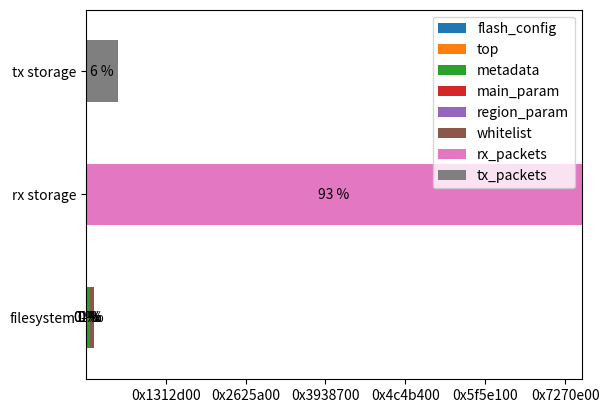

The matplotlib source for this figure:
import matplotlib.pyplot as plt
import pandas as pd
import numpy as np
 
# create data

class Filesystem():
    def __init__(self):
        self.sector_size = 4*1024
        self.no_of_sectors_per_block = 16
        self.block_size = 16*self.sector_size
        self.start_of_flash = 0x00000000
        self.end_of_flash = 0x07fff000
        self.flash_config_sector_size = 1
        self.top_metadata_sector_size = 1
        self.metadata_block_size = 15
        self.metadata_sector_size = self.metadata_block_size * self.no_of_sectors_per_block 
        self.main_param_sector_size = 1
        self.region_param_sector_size = 1
        self.whitelist_block_size = 383*2
        self.start_of_tx_pkt_sectors = 0x07842000
        self.mode = 4

        if (self.mode == 0):
            self.multiplier = 1
        elif (self.mode == 4):
            self.multiplier = 2
        elif (self.mode == 11):
            self.multiplier = int(((8/11) * 16)/8)
        else:
            print("mode error!")
            self.multiplier = 1
        self.calculate_addresses()
        self.print_addresses()
        self.calculate_sizes_and_no()
        self.print_sizes()
    
    def calculate_addresses(self):
        self.flash_config_start = self.start_of_flash
        self.flash_config_end = self.start_of_flash + self.sector_size
        self.top_metadata_start = self.flash_config_end
        self.top_metadata_end = self.top_metadata_start + self.sector_size
        self.metadata_start = self.top_metadata_end
        self.metadata_end = self.metadata_start + self.metadata_sector_size * self.sector_size
        self.main_param_start = self.metadata_end
        self.main_param_end = self.main_param_start + self.sector_size
        self.region_param_start = self.main_param_end
        self.region_param_end = self.region_param_start + self.sector_size
        self.whitelist_start = self.region_param_end
        self.whitelist_end = self.whitelist_start + self.whitelist_block_size * self.block_size
        self.rx_pkt_sector_start = self.whitelist_end
        self.rx_pkt_sector_end = self.start_of_tx_pkt_sectors
        self.tx_pkt_sector_end = self.end_of_flash
    
    def print_addresses(self):
        print("self.flash_config_start: \t0x{:08x}".format(self.flash_config_start))
        print("self.flash_config_end: \t0x{:08x}".format(self.flash_config_end))
        print("self.top_metadata_start: \t0x{:08x}".format(self.top_metadata_start))
        print("self.top_metadata_end: \t0x{:08x}".format(self.top_metadata_end))
        print("self.metadata_start: \t0x{:08x}".format(self.metadata_start))
        print("self.metadata_end: \t0x{:08x}".format(self.metadata_end))
        print("self.main_param_start: \t0x{:08x}".format(self.main_param_start))
        print("self.main_param_end: \t0x{:08x}".format(self.main_param_end))
        print("self.region_param_start: \t0x{:08x}".format(self.region_param_start))
        print("self.region_param_end: \t0x{:08x}".format(self.region_param_end))
        print("self.whitelist_start: \t0x{:08x}".format(self.whitelist_start))
        print("self.whitelist_end: \t0x{:08x}".format(self.whitelist_end))
        print("self.rx_pkt_sector_start: \t0x{:08x}".format(self.rx_pkt_sector_start))
        print("self.rx_pkt_sector_end: \t0x{:08x}".format(self.rx_pkt_sector_end))
        print("self.start_of_tx_pkt_sectors: \t0x{:08x}".format(self.start_of_tx_pkt_sectors))
        print("self.tx_pkt_sector_end: \t0x{:08x}".format(self.tx_pkt_sector_end))

    def calculate_sizes_and_no(self):
        self.flash_config_size = 61 * self.multiplier
        self.no_of_flash_config_per_sector = int(self.sector_size/self.flash_config_size)
        self.max_flash_configs = self.no_of_flash_config_per_sector * self.flash_config_sector_size
        self.top_metadata_size = 12 * self.multiplier
        self.no_of_top_metadata = int(self.sector_size/self.top_metadata_size)
        self.max_top_metadata = self.no_of_top_metadata * self.top_metadata_sector_size
        self.metadata_size = 45 * self.multiplier
        self.no_of_metadata = int(self.sector_size/self.metadata_size)
        self.max_metadata = self.no_of_metadata * self.metadata_sector_size
        self.main_param_size = 25 * self.multiplier
        self.no_of_main_param = int(self.sector_size/self.main_param_size)
        self.max_main_param = self.no_of_main_param * self.main_param_sector_size

        self.region_param_size = 1052* self.multiplier
        self.no_of_region_param = int(self.sector_size/self.region_param_size)
        self.max_region_param = self.no_of_region_param * self.region_param_sector_size


        self.whitelist_per_sector = 163* self.multiplier
        self.max_whitelist = self.whitelist_per_sector * self.whitelist_block_size * self.no_of_sectors_per_block

        self.rx_pkt_size = 351* self.multiplier
        self.no_of_rx_pkt_per_sector = int(self.sector_size/self.rx_pkt_size)
        self.max_rx_pkts = int(self.no_of_rx_pkt_per_sector * ((self.rx_pkt_sector_end - self.rx_pkt_sector_start)/self.sector_size))

        self.tx_pkt_size = 308* self.multiplier
        self.no_of_tx_pkt_per_sector = int(self.sector_size/self.tx_pkt_size)
        self.max_tx_pkts = int(self.no_of_tx_pkt_per_sector * ((self.tx_pkt_sector_end - self.rx_pkt_sector_end)/self.sector_size))

    def print_sizes(self):
        print("self.flash_config_size = {:d}".format(self.flash_config_size))
        print("self.no_of_flash_config_per_sector = {:d}".format(self.no_of_flash_config_per_sector))
        print("self.max_flash_configs = {:d}".format(self.max_flash_configs))
        print("self.top_metadata_size = {:d}".format(self.top_metadata_size))
        print("self.no_of_top_metadata = {:d}".format(self.no_of_top_metadata))
        print("self.max_top_metadata = {:d}".format(self.max_top_metadata))
        print("self.metadata_size = {:d}".format(self.metadata_size))
        print("self.no_of_metadata = {:d}".format(self.no_of_metadata))
        print("self.max_metadata = {:d}".format(self.max_metadata))
        print("self.main_param_size = {:d}".format(self.main_param_size))
        print("self.no_of_main_param = {:d}".format(self.no_of_main_param))
        print("self.max_main_param = {:d}".format(self.max_main_param))
        print("self.region_param_size = {:d}".format(self.region_param_size))
        print("self.no_of_region_param = {:d}".format(self.no_of_region_param))
        print("self.max_region_param = {:d}".format(self.max_region_param))
        print("self.whitelist_per_sector = {:d}".format(self.whitelist_per_sector))
        print("self.max_whitelist = {:d}".format(self.max_whitelist))
        print("self.rx_pkt_size = {:d}".format(self.rx_pkt_size))
        print("self.no_of_rx_pkt_per_sector = {:d}".format(self.no_of_rx_pkt_per_sector))
        print("self.max_rx_pkts = {:d}".format(self.max_rx_pkts))
        print("self.tx_pkt_size = {:d}".format(self.tx_pkt_size))
        print("self.no_of_tx_pkt_per_sector = {:d}".format(self.no_of_tx_pkt_per_sector))
        print("self.max_tx_pkts = {:d}".format(self.max_tx_pkts))
    
    def whitelist_readjust(self, new_whitelist_size):
        self.whitelist_block_size = int(new_whitelist_size/(self.whitelist_per_sector * self.no_of_sectors_per_block))
        
        self.calculate_addresses()
        self.print_addresses()
        self.calculate_sizes_and_no()
        self.print_sizes()







new = Filesystem()

new.whitelist_readjust(3000000)

data = {
    "flash_config":[0x00000100,0,0],
    "top": [0x00000200-0x00000100,0,0],
    "metadata": [0x000F0000-0x00000200,0,0],
    "main_param": [0x000F1000-0x000F0000,0,0],
    "region_param": [0x000F2000-0x000F1000,0,0],
    "whitelist": [0x001E0000-0x000F2000,0,0],
    "rx_packets": [0, (0x07840000-0x001E0000),0],
    "tx_packets": [0,0,0x07FF0000-0x07840000],
}

df = pd.DataFrame(data)

df = df.rename(index={0:'filesystem', 1: 'rx storage', 2: 'tx storage'})

print(df)

ax = df.plot.barh(stacked=True)
ax.xaxis.set_major_formatter(lambda x, pos: hex(int(x)))
for p in ax.patches:
    width, height = p.get_width(), p.get_height()
    x, y = p.get_xy() 
    #print(x,y,width,height)
    if (width != 0):
        ax.text(x+width/2, 
                y+height/2, 
                '{:.0f} %'.format((width/0x07FF0000)*100), 
                horizontalalignment='center', 
                verticalalignment='center')

plt.show()
